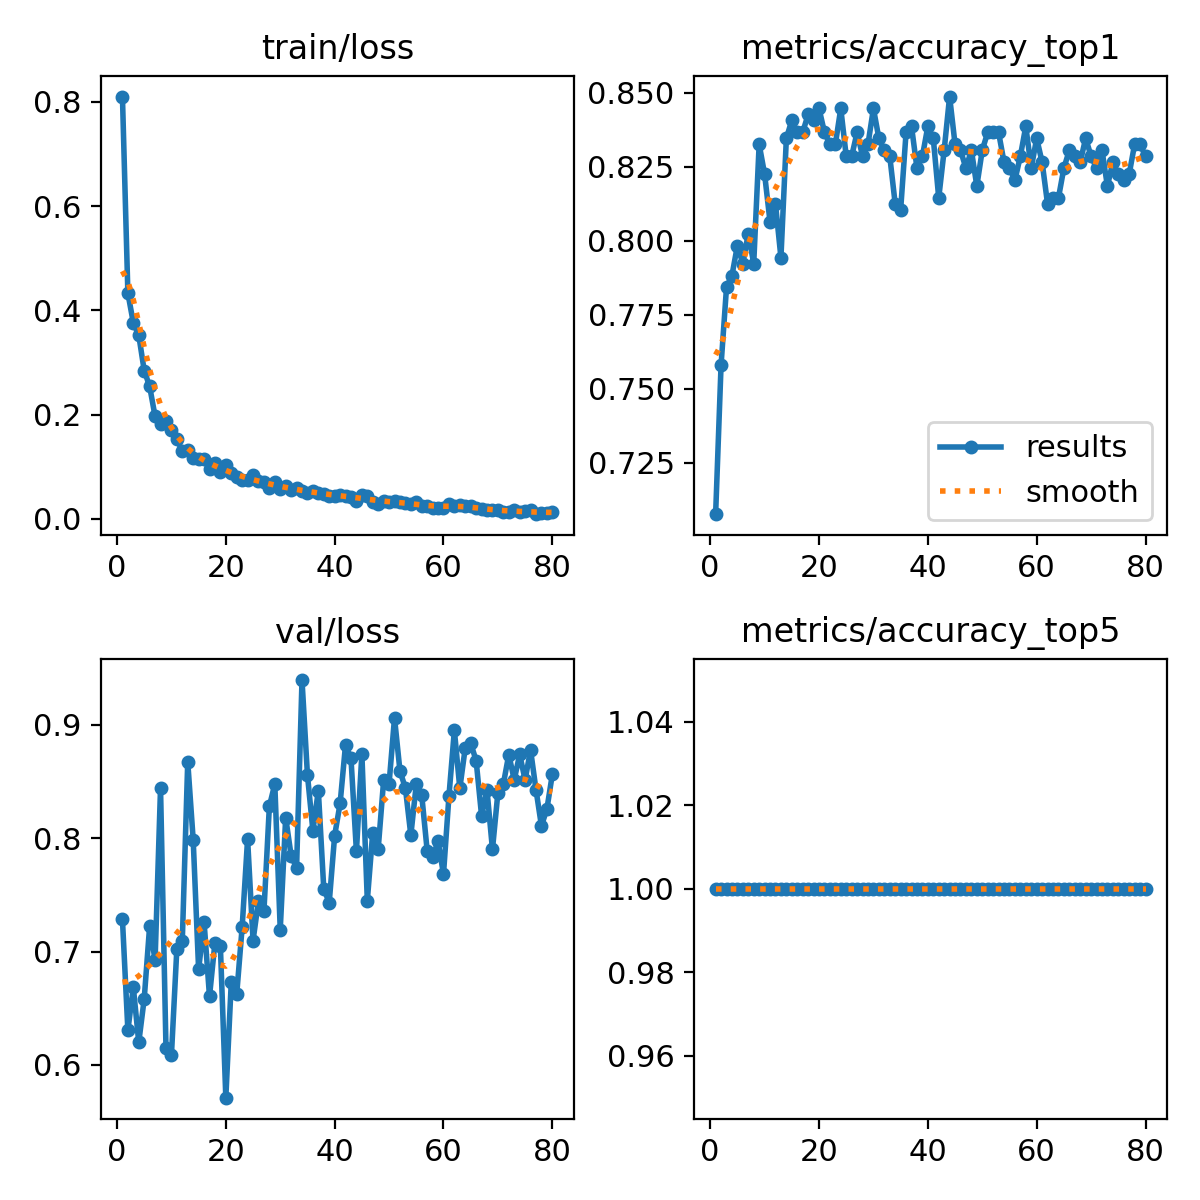

The table this chart was drawn from, first rows:
epoch, time, train/loss, metrics/accuracy_top1, metrics/accuracy_top5, val/loss, lr/pg0, lr/pg1, lr/pg2
1, 18.24, 0.8104, 0.7077, 1, 0.7284, 0.0004745, 0.0004745, 0.0004745
2, 32.02, 0.4332, 0.7581, 1, 0.6306, 0.000939, 0.000939, 0.000939
3, 44.6, 0.3762, 0.7843, 1, 0.6685, 0.001392, 0.001392, 0.001392
4, 57.07, 0.3525, 0.7883, 1, 0.6199, 0.001376, 0.001376, 0.001376
5, 69.32, 0.2847, 0.7984, 1, 0.6583, 0.001358, 0.001358, 0.001358
6, 81.52, 0.2544, 0.7923, 1, 0.7226, 0.001341, 0.001341, 0.001341
7, 93.8, 0.1968, 0.8024, 1, 0.6925, 0.001323, 0.001323, 0.001323
8, 106.2, 0.1821, 0.7923, 1, 0.8442, 0.001305, 0.001305, 0.001305
9, 118.6, 0.188, 0.8327, 1, 0.6153, 0.001288, 0.001288, 0.001288
10, 131.1, 0.1707, 0.8226, 1, 0.6084, 0.00127, 0.00127, 0.00127
11, 143.7, 0.1532, 0.8065, 1, 0.7025, 0.001252, 0.001252, 0.001252
12, 156.1, 0.1304, 0.8125, 1, 0.7094, 0.001234, 0.001234, 0.001234
13, 168.5, 0.1314, 0.7944, 1, 0.8675, 0.001217, 0.001217, 0.001217
14, 180.9, 0.1168, 0.8347, 1, 0.7987, 0.001199, 0.001199, 0.001199
15, 193.3, 0.1144, 0.8407, 1, 0.6843, 0.001181, 0.001181, 0.001181
16, 205.9, 0.1146, 0.8367, 1, 0.7262, 0.001164, 0.001164, 0.001164
17, 218.5, 0.09495, 0.8367, 1, 0.6605, 0.001146, 0.001146, 0.001146
18, 230.9, 0.1078, 0.8427, 1, 0.7079, 0.001128, 0.001128, 0.001128
19, 243.1, 0.09002, 0.8407, 1, 0.7046, 0.001111, 0.001111, 0.001111
20, 255.4, 0.1031, 0.8448, 1, 0.5712, 0.001093, 0.001093, 0.001093
21, 267.8, 0.08907, 0.8367, 1, 0.673, 0.001075, 0.001075, 0.001075
22, 280.2, 0.08009, 0.8327, 1, 0.6624, 0.001058, 0.001058, 0.001058
23, 292.5, 0.07422, 0.8327, 1, 0.7216, 0.00104, 0.00104, 0.00104
24, 304.9, 0.07503, 0.8448, 1, 0.7993, 0.001022, 0.001022, 0.001022
25, 317.2, 0.08345, 0.8286, 1, 0.7097, 0.001005, 0.001005, 0.001005
26, 329.3, 0.07203, 0.8286, 1, 0.7446, 0.0009869, 0.0009869, 0.0009869
27, 341.8, 0.07125, 0.8367, 1, 0.7355, 0.0009692, 0.0009692, 0.0009692
28, 354.1, 0.0592, 0.8286, 1, 0.8281, 0.0009515, 0.0009515, 0.0009515
29, 366.3, 0.07028, 0.8327, 1, 0.8477, 0.0009339, 0.0009339, 0.0009339
30, 378.5, 0.0573, 0.8448, 1, 0.7195, 0.0009162, 0.0009162, 0.0009162
31, 390.7, 0.06362, 0.8347, 1, 0.8182, 0.0008985, 0.0008985, 0.0008985
32, 403.1, 0.05559, 0.8306, 1, 0.7846, 0.0008808, 0.0008808, 0.0008808
33, 415.4, 0.0599, 0.8286, 1, 0.7738, 0.0008631, 0.0008631, 0.0008631
34, 428.2, 0.05306, 0.8125, 1, 0.9395, 0.0008454, 0.0008454, 0.0008454
35, 440.5, 0.04925, 0.8105, 1, 0.8558, 0.0008277, 0.0008277, 0.0008277
36, 452.7, 0.05364, 0.8367, 1, 0.8066, 0.0008101, 0.0008101, 0.0008101
37, 465.1, 0.05069, 0.8387, 1, 0.842, 0.0007924, 0.0007924, 0.0007924
38, 477.3, 0.04861, 0.8246, 1, 0.7554, 0.0007747, 0.0007747, 0.0007747
39, 489.6, 0.04424, 0.8286, 1, 0.7432, 0.000757, 0.000757, 0.000757
40, 502, 0.04412, 0.8387, 1, 0.8024, 0.0007393, 0.0007393, 0.0007393
41, 514.4, 0.04644, 0.8347, 1, 0.8306, 0.0007216, 0.0007216, 0.0007216
42, 526.8, 0.04484, 0.8145, 1, 0.8825, 0.000704, 0.000704, 0.000704
43, 539.2, 0.04207, 0.8306, 1, 0.8705, 0.0006863, 0.0006863, 0.0006863
44, 551.7, 0.03354, 0.8488, 1, 0.7884, 0.0006686, 0.0006686, 0.0006686
45, 563.8, 0.04667, 0.8327, 1, 0.8746, 0.0006509, 0.0006509, 0.0006509
46, 576.2, 0.04456, 0.8306, 1, 0.745, 0.0006332, 0.0006332, 0.0006332
47, 588.5, 0.03178, 0.8246, 1, 0.805, 0.0006155, 0.0006155, 0.0006155
48, 600.8, 0.02791, 0.8306, 1, 0.7907, 0.0005979, 0.0005979, 0.0005979
49, 613.1, 0.0351, 0.8185, 1, 0.851, 0.0005802, 0.0005802, 0.0005802
50, 625.5, 0.03238, 0.8306, 1, 0.8481, 0.0005625, 0.0005625, 0.0005625
51, 637.8, 0.03533, 0.8367, 1, 0.9061, 0.0005448, 0.0005448, 0.0005448
52, 650.3, 0.03194, 0.8367, 1, 0.8593, 0.0005271, 0.0005271, 0.0005271
53, 662.5, 0.03078, 0.8367, 1, 0.8442, 0.0005094, 0.0005094, 0.0005094
54, 675, 0.02827, 0.8266, 1, 0.8027, 0.0004918, 0.0004918, 0.0004918
55, 687.1, 0.03216, 0.8246, 1, 0.8476, 0.0004741, 0.0004741, 0.0004741
56, 699.3, 0.02428, 0.8206, 1, 0.8381, 0.0004564, 0.0004564, 0.0004564
57, 711.8, 0.02546, 0.8286, 1, 0.7892, 0.0004387, 0.0004387, 0.0004387
58, 724, 0.02085, 0.8387, 1, 0.7833, 0.000421, 0.000421, 0.000421
59, 736.4, 0.02165, 0.8246, 1, 0.7972, 0.0004033, 0.0004033, 0.0004033
60, 748.9, 0.02094, 0.8347, 1, 0.7683, 0.0003857, 0.0003857, 0.0003857
... 20 more rows
